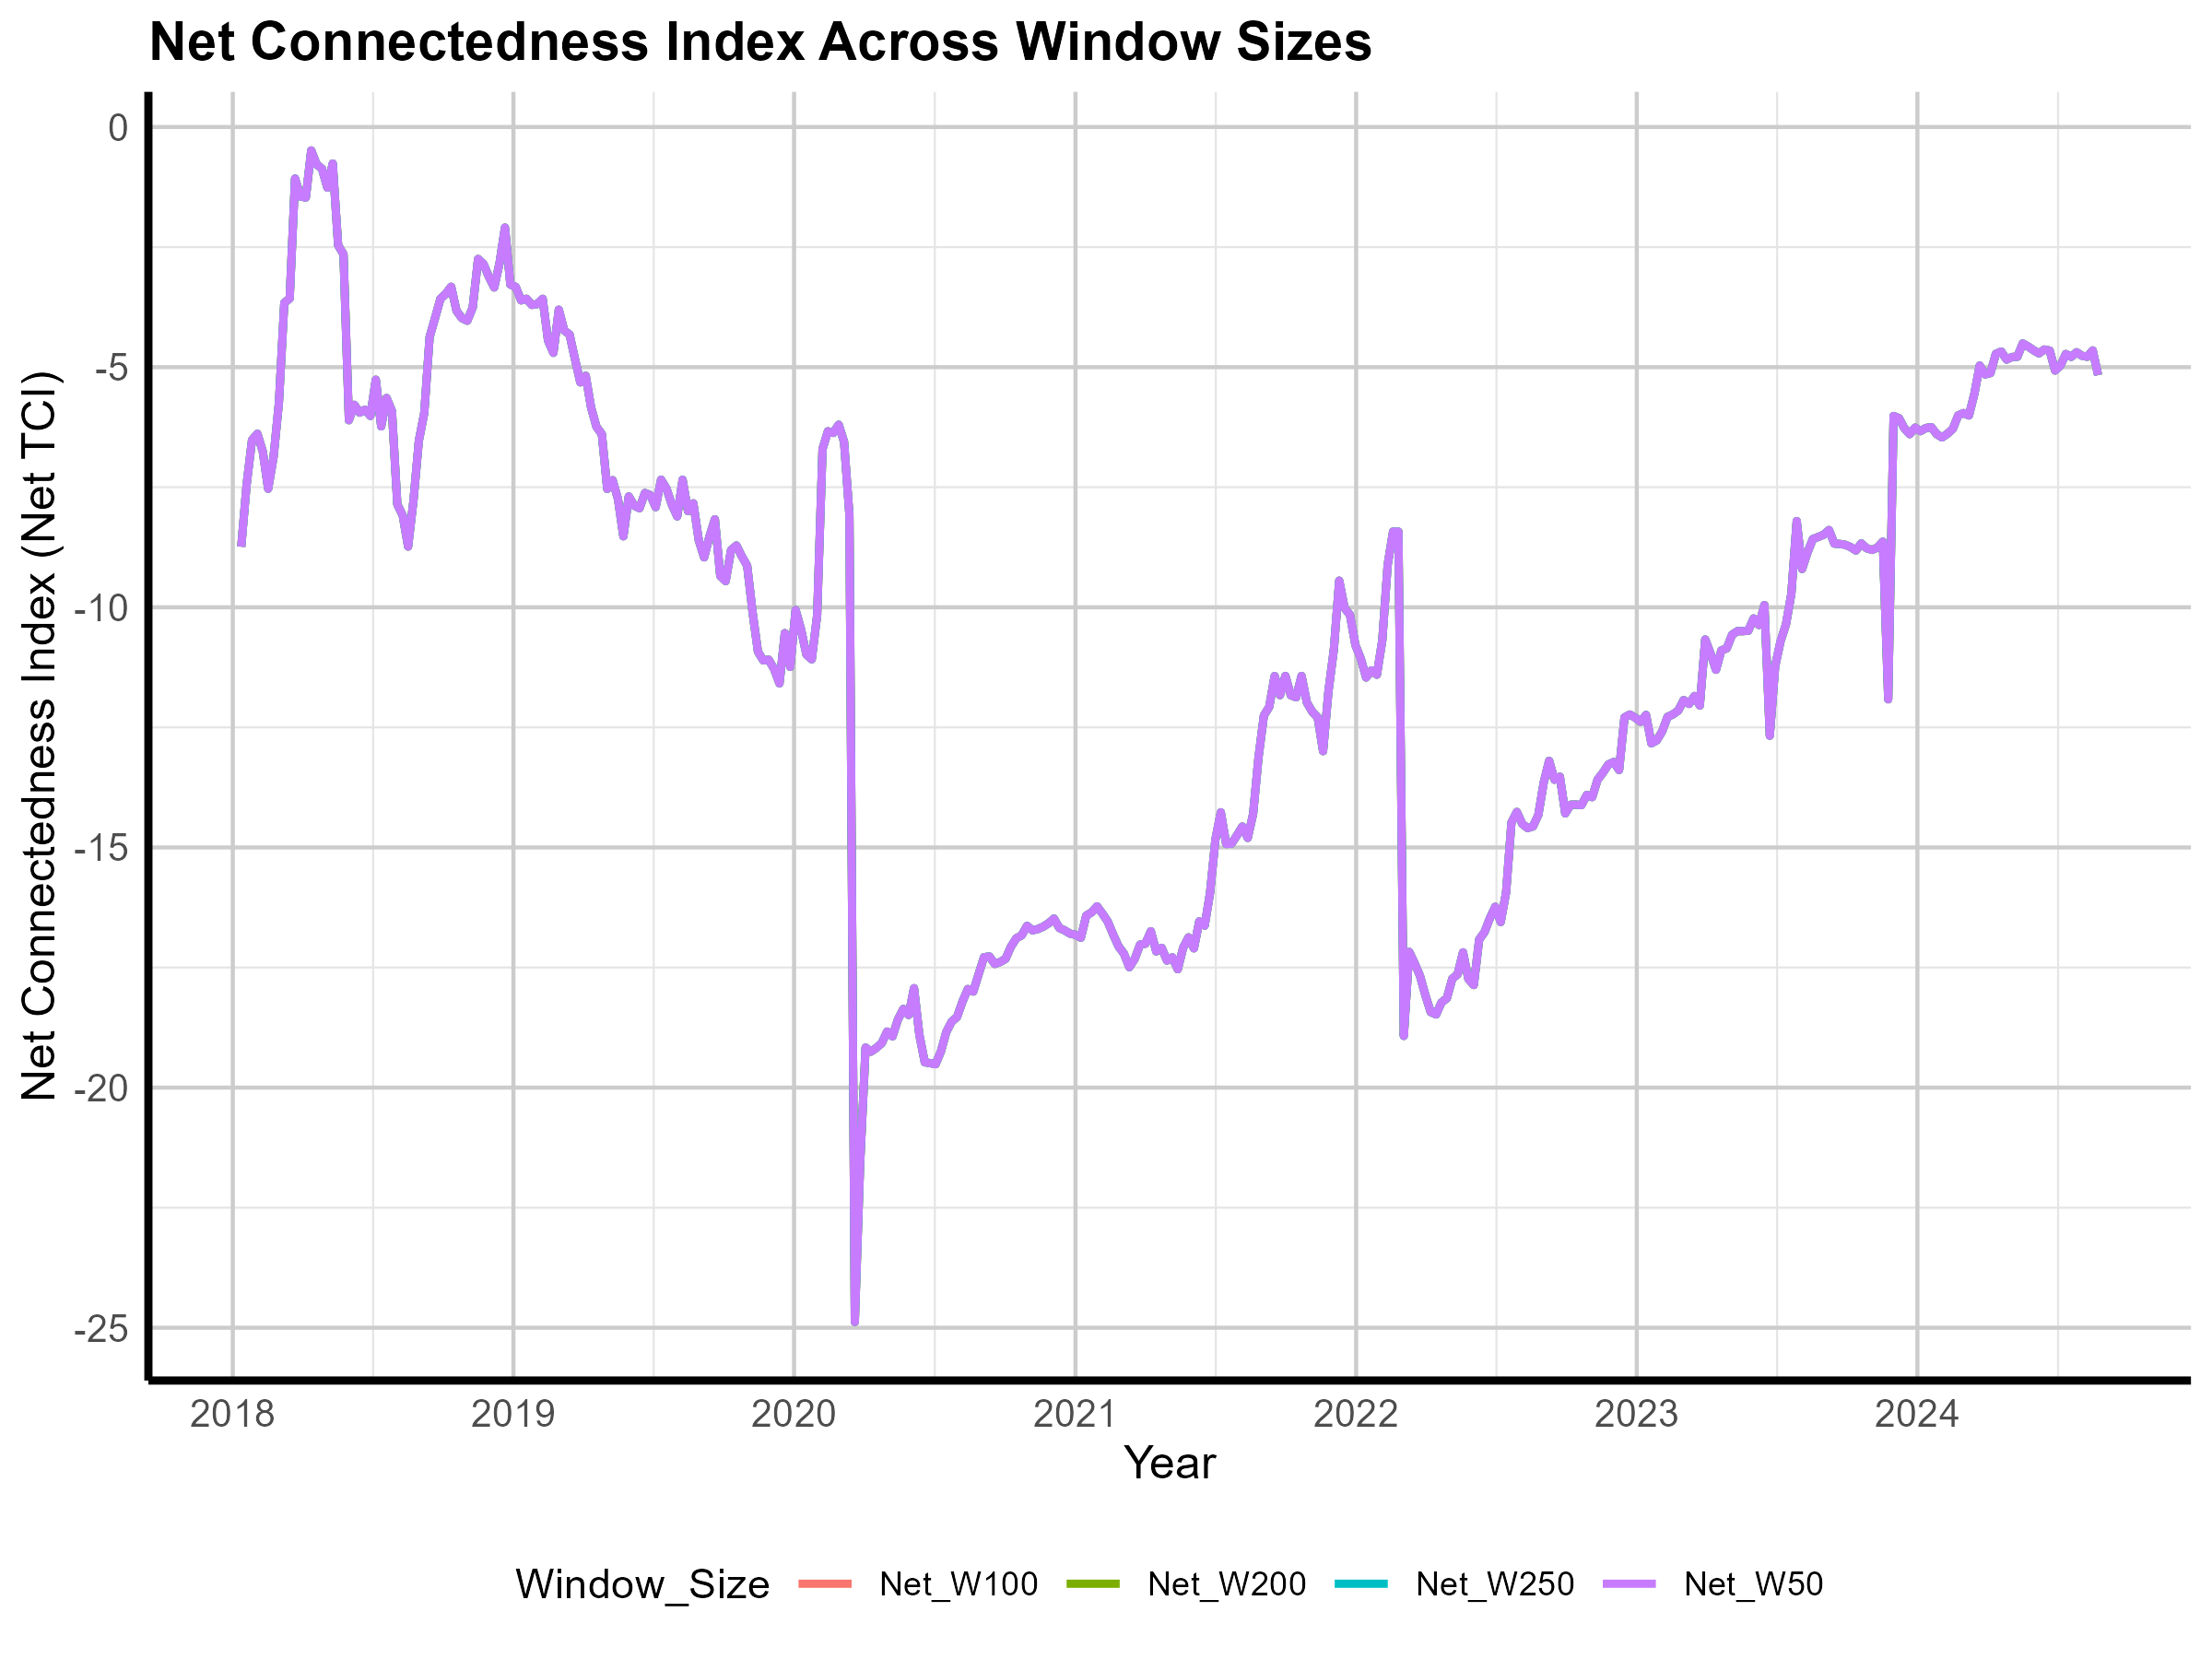

Data behind this chart, as committed beside it:
Date, Net_W50, Net_W100, Net_W200, Net_W250
2018-01-12, -8.738, -8.738, -8.738, -8.738
2018-01-19, -7.442, -7.442, -7.442, -7.442
2018-01-26, -6.518, -6.518, -6.518, -6.518
2018-02-02, -6.387, -6.387, -6.387, -6.387
2018-02-09, -6.758, -6.758, -6.758, -6.758
2018-02-16, -7.532, -7.532, -7.532, -7.532
2018-02-23, -6.874, -6.874, -6.874, -6.874
2018-03-02, -5.741, -5.741, -5.741, -5.741
2018-03-09, -3.66, -3.66, -3.66, -3.66
2018-03-16, -3.571, -3.571, -3.571, -3.571
2018-03-23, -1.073, -1.073, -1.073, -1.073
2018-03-30, -1.447, -1.447, -1.447, -1.447
2018-04-06, -1.468, -1.468, -1.468, -1.468
2018-04-13, -0.4881, -0.4881, -0.4881, -0.4881
2018-04-20, -0.777, -0.777, -0.777, -0.777
2018-04-27, -0.8685, -0.8685, -0.8685, -0.8685
2018-05-04, -1.263, -1.263, -1.263, -1.263
2018-05-11, -0.7603, -0.7603, -0.7603, -0.7603
2018-05-18, -2.463, -2.463, -2.463, -2.463
2018-05-25, -2.65, -2.65, -2.65, -2.65
2018-06-01, -6.105, -6.105, -6.105, -6.105
2018-06-08, -5.783, -5.783, -5.783, -5.783
2018-06-15, -5.948, -5.948, -5.948, -5.948
2018-06-22, -5.886, -5.886, -5.886, -5.886
2018-06-29, -6.016, -6.016, -6.016, -6.016
2018-07-06, -5.262, -5.262, -5.262, -5.262
2018-07-13, -6.234, -6.234, -6.234, -6.234
2018-07-20, -5.643, -5.643, -5.643, -5.643
2018-07-27, -5.915, -5.915, -5.915, -5.915
2018-08-03, -7.858, -7.858, -7.858, -7.858
2018-08-10, -8.087, -8.087, -8.087, -8.087
2018-08-17, -8.736, -8.736, -8.736, -8.736
2018-08-24, -7.778, -7.778, -7.778, -7.778
2018-08-31, -6.532, -6.532, -6.532, -6.532
2018-09-07, -5.957, -5.957, -5.957, -5.957
2018-09-14, -4.374, -4.374, -4.374, -4.374
2018-09-21, -3.981, -3.981, -3.981, -3.981
2018-09-28, -3.578, -3.578, -3.578, -3.578
2018-10-05, -3.475, -3.475, -3.475, -3.475
2018-10-12, -3.325, -3.325, -3.325, -3.325
2018-10-19, -3.828, -3.828, -3.828, -3.828
2018-10-26, -3.979, -3.979, -3.979, -3.979
2018-11-02, -4.033, -4.033, -4.033, -4.033
2018-11-09, -3.761, -3.761, -3.761, -3.761
2018-11-16, -2.748, -2.748, -2.748, -2.748
2018-11-23, -2.851, -2.851, -2.851, -2.851
2018-11-30, -3.117, -3.117, -3.117, -3.117
2018-12-07, -3.34, -3.34, -3.34, -3.34
2018-12-14, -2.828, -2.828, -2.828, -2.828
2018-12-21, -2.094, -2.094, -2.094, -2.094
2018-12-28, -3.279, -3.279, -3.279, -3.279
2019-01-04, -3.331, -3.331, -3.331, -3.331
2019-01-11, -3.61, -3.61, -3.61, -3.61
2019-01-18, -3.576, -3.576, -3.576, -3.576
2019-01-25, -3.704, -3.704, -3.704, -3.704
2019-02-01, -3.686, -3.686, -3.686, -3.686
2019-02-08, -3.577, -3.577, -3.577, -3.577
2019-02-15, -4.446, -4.446, -4.446, -4.446
2019-02-22, -4.702, -4.702, -4.702, -4.702
2019-03-01, -3.804, -3.804, -3.804, -3.804
... 286 more rows
